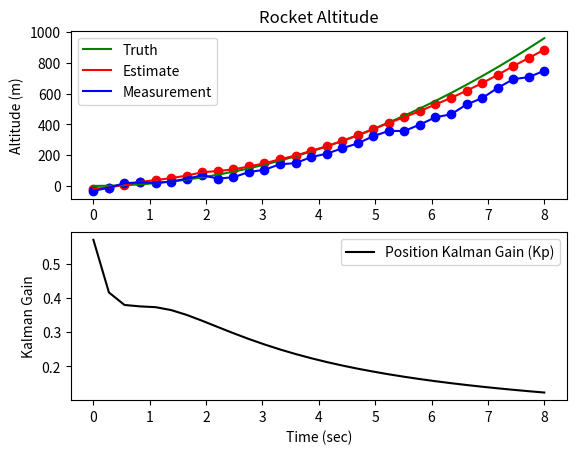

The script that saved this image:
# this code is used for estimating the location of the rocket 
import numpy as np
import matplotlib.pyplot as plt

# initial values
dt = 0.25 # time step between the mesurements in sec
ann = 30  # Rocket acceleration measurment in m/sec2
sigx = 20 # altimeter measurement error standard deviation m
eta = 0.1 # acceleraometer measurement error standard deviation m/sec2

# Measurements from altimeter of the rocket
z = np.array([-32.4,-11.1,18.01,22.9,19.5,28.5,46.5,68.9,48.2,56.1,90.5,104.9,140.9,148.01,187.6,209.2,244.6,276.4,323.5,357.3,357.4,398.3,446.7,465.1,529.4,570.4,636.8,693.3,707.3,748.5])

# The inital cotrol variable 
uo = 9.8   # acceleration due to gravity m/sec2
# Control inputs from the accelerometer of the rocket
u = np.array([39.72,40.02,39.97,39.81,39.75,39.6,39.77,39.83,39.73,39.87,39.81,39.92,39.78,39.98,39.76,39.86,39.61,39.86,39.74,39.87,39.63,39.67,39.96,39.8,39.89,39.85,39.9,39.81,39.81,39.68])
# initializing the true values of the rocket
t = np.linspace(0,8,30)
y = 0.5*30*(t**2)

# Iitialisation
x = np.array([[0],
              [0]])
x.shape = (2,1)

# Estimate uncertainity in rocket altitude 
P = np.diag([500,500])

# Observation matrix 
H = np.array([1,0])
H.shape = (1,2)

# identity Matrix 
I = np.identity(2)

F = np.array([[1,dt],
              [0,1]])          # State Transition matrix for Rocket

G = np.array([[0.5*dt**2],
              [dt]])           # Control matrix of the Rocket

Q = np.array([[0.25*dt**4,0.5*dt**3],
              [0.5*dt**3,dt**2]])        # process noise matric of the rocket
Q = Q * eta

R = sigx**2                              #Measurement Uncertainity matrix

# Initialising the system 
x = F @ x + G*uo
P = F @ P @ F.T + Q

# creating list to store all the values in the system
alte = []
ve = []
galte = []
gve = []

for i in range(len(z)):
    K = P @ (H.T * (H @ P @ H.T + R)**-1)                            # Kalman Gain
    x = x + K * (z[i] - H.dot(x))                                    # State Update Equation
    P = (I - K @ H) @ P @ (I - K @ H).T + K @ (R * K.T)              # Covariance update Equation
    x = F @ x + G*u[i]
    P = F @ P @ F.T + Q
    xest, yest = x
    kx, ky = K
    alte.append(xest)
    ve.append(yest)
    galte.append(kx)
    gve.append(ky)

# plotting original and filtered data

fig, ax = plt.subplots(2)
ax[0].plot(t,y,label = 'Truth',color = 'green')
ax[0].plot(t,alte,label = 'Estimate',color='red')
ax[0].scatter(t,alte,color = 'red')
ax[0].plot(t,z,label = 'Measurement',color = 'blue')
ax[0].scatter(t,z,color = 'blue')
ax[0].legend(loc = 'upper left')
ax[1].set_xlabel('Time (sec)')
ax[0].set_ylabel('Altitude (m)')
ax[0].set_title('Rocket Altitude')
ax[1].set_ylabel('Kalman Gain')
ax[1].plot(t,galte,label = 'Position Kalman Gain (Kp)',color = 'black')
ax[1].legend(loc = 'upper right')
ax[1].grid(which = 'minor')
plt.show()
    
